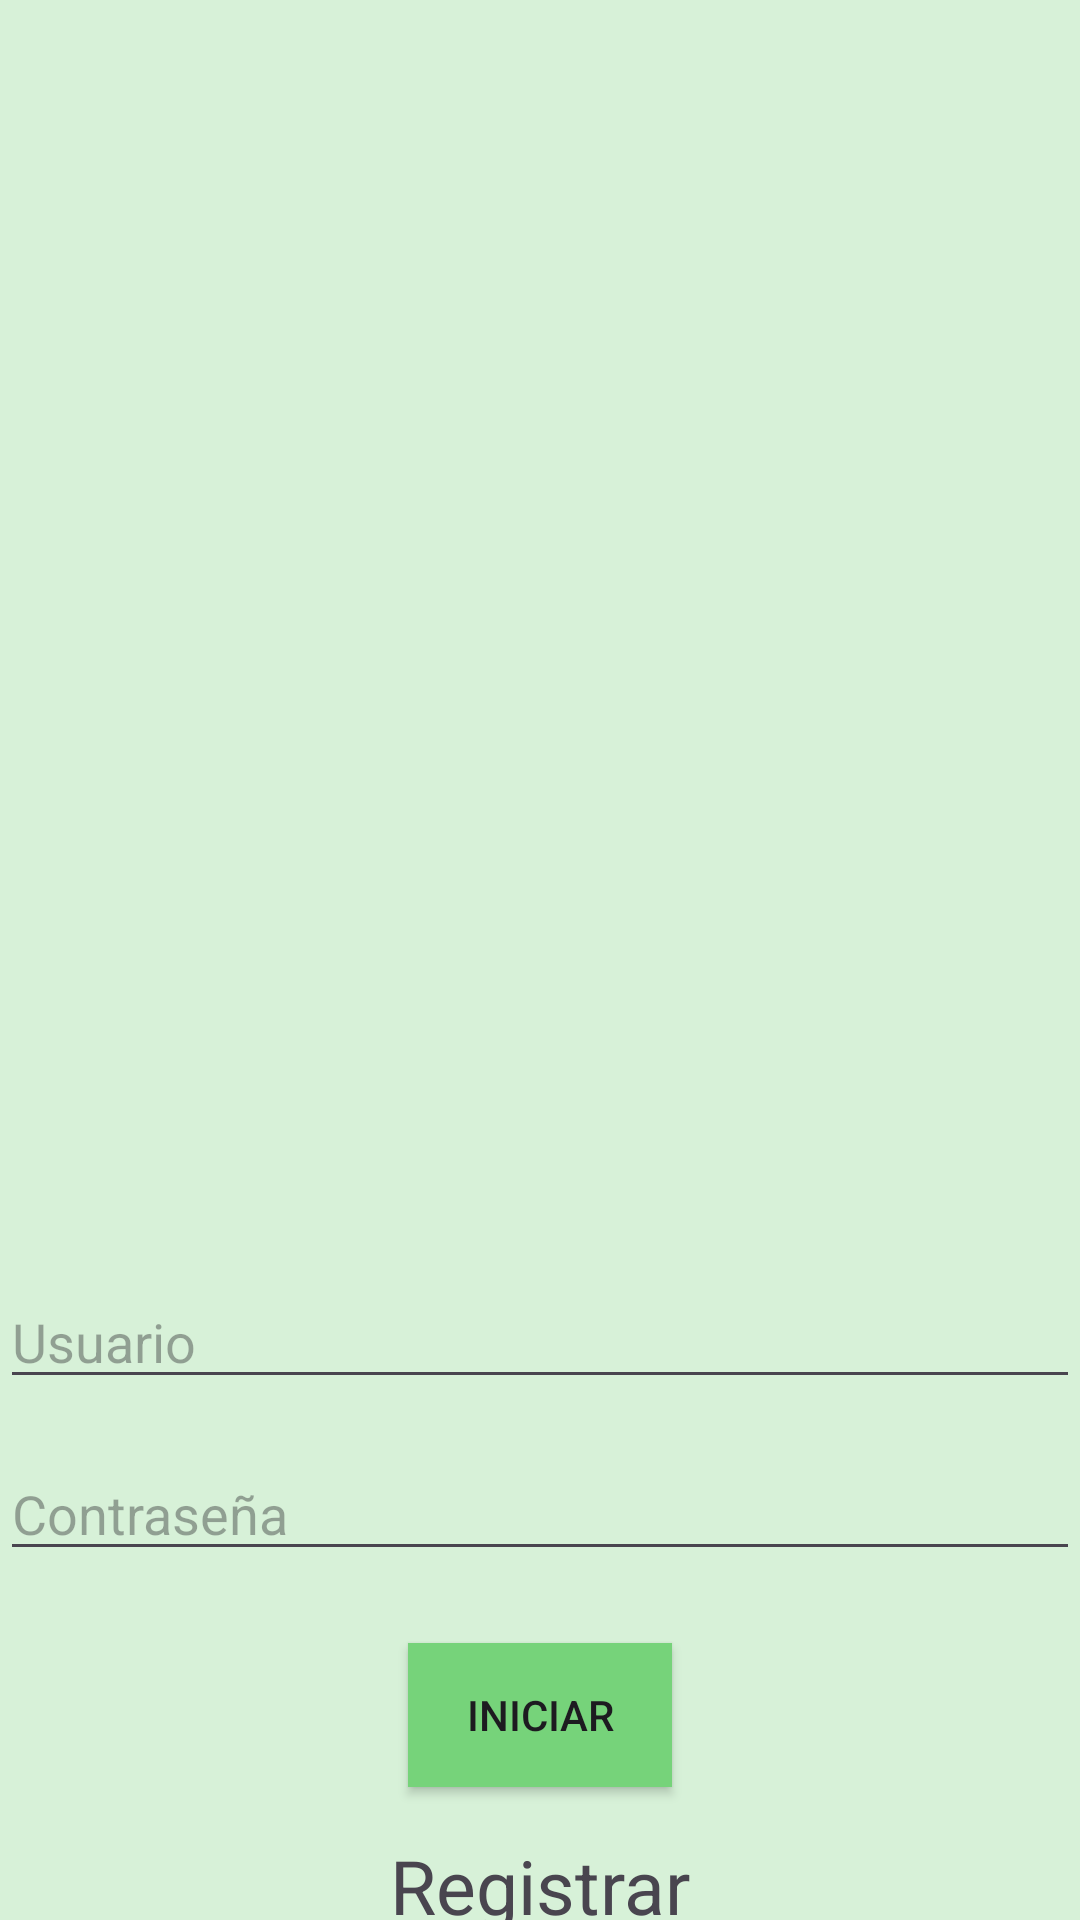

Android layout source for this screen:
<!-- AndroidManifest.xml: application theme Theme.Apli_Logi -->
<!-- res/layout/activity_main.xml -->
<LinearLayout xmlns:android="http://schemas.android.com/apk/res/android"
    xmlns:app="http://schemas.android.com/apk/res-auto"
    android:layout_width="match_parent"
    android:layout_height="match_parent"
    android:background="#7ACEECD5"
    android:backgroundTint="#ABEAAE"
    android:baselineAligned="false"
    android:orientation="vertical">

    <ImageView
        android:layout_width="wrap_content"
        android:layout_height="345dp"
        android:layout_gravity="center"
        android:layout_marginTop="48dp"
        android:layout_marginBottom="32dp"
        app:srcCompat="@drawable/icon_11" />

    <EditText
        android:id="@+id/tV_usu"
        android:layout_width="match_parent"
        android:layout_height="wrap_content"
        android:hint="Usuario"
        android:inputType="text" />

    <EditText
        android:id="@+id/TV_pas"
        android:layout_width="match_parent"
        android:layout_height="wrap_content"
        android:layout_marginTop="16dp"
        android:hint="Contraseña"
        android:inputType="textPassword" />

    <Button
        android:id="@+id/btn_iniciar"
        android:layout_width="wrap_content"
        android:layout_height="wrap_content"
        android:layout_gravity="center"
        android:layout_marginTop="24dp"
        android:background="#5FD564"
        android:backgroundTint="#76D37A"
        android:drawableTint="#7CE181"
        android:text="Iniciar"
        android:textColorHighlight="#306132"
        android:textColorLink="#111211"
        app:iconTint="#6DC171"
        app:strokeColor="#439C47" />

    <TextView
        android:id="@+id/btn_reg"
        android:layout_width="wrap_content"
        android:layout_height="wrap_content"
        android:layout_gravity="center"
        android:layout_marginTop="16dp"
        android:text="Registrar"
        android:textSize="25sp" />
</LinearLayout>
<!-- resources referenced by this layout -->
<resources>
  <style name="Theme.Apli_Logi" parent="Base.Theme.Apli_Logi" />
  <style name="Base.Theme.Apli_Logi" parent="Theme.Material3.DayNight.NoActionBar">
          
          
      </style>
</resources>
